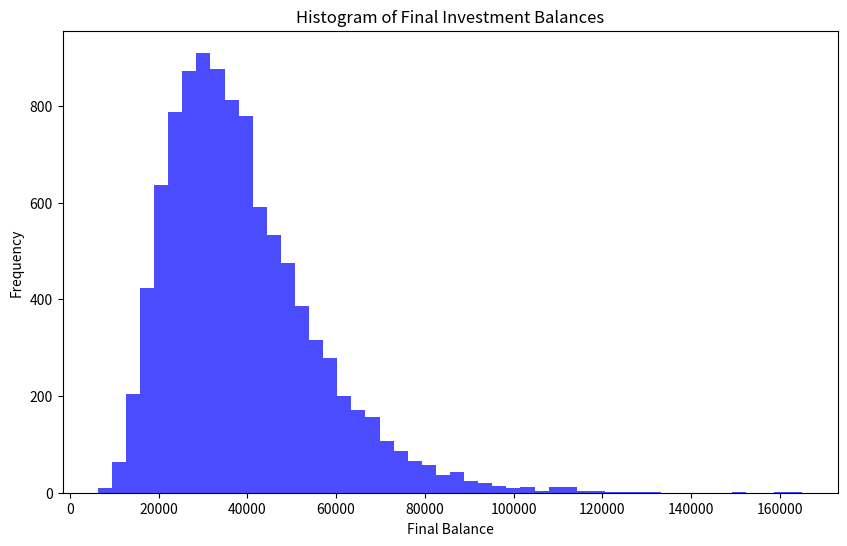

Recreate this plot in Python.
import numpy as np
import matplotlib.pyplot as plt

def monte_carlo_simulation(simulation_function, n_simulations=1000, **kwargs):
    """
    Run a Monte Carlo simulation using a specified simulation function.
    """
    results = []
    for _ in range(n_simulations):
        result = simulation_function(**kwargs)
        results.append(result)
    
    return results

def investment_return_simulation(initial_investment, years, avg_return, std_dev):
    """
    Simulate the future value of an investment with random annual returns.
    """
    annual_returns = np.random.normal(avg_return, std_dev, years)
    end_balance = initial_investment

    for annual_return in annual_returns:
        end_balance *= (1 + annual_return)

    return end_balance

def output_simulation_statistics(simulation_results):
    """
    Output key statistics from the Monte Carlo simulation results.
    """
    mean_result = np.mean(simulation_results)
    median_result = np.median(simulation_results)
    min_result = np.min(simulation_results)
    max_result = np.max(simulation_results)
    percentile_25 = np.percentile(simulation_results, 25)
    percentile_75 = np.percentile(simulation_results, 75)

    print(f"Mean Final Balance: ${mean_result:,.2f}")
    print(f"Median Final Balance: ${median_result:,.2f}")
    print(f"Minimum Final Balance: ${min_result:,.2f}")
    print(f"Maximum Final Balance: ${max_result:,.2f}")
    print(f"25th Percentile: ${percentile_25:,.2f}")
    print(f"75th Percentile: ${percentile_75:,.2f}")

def plot_simulation_results(simulation_results):
    """
    Plot a histogram of the final balances from the Monte Carlo simulation results.
    """
    plt.figure(figsize=(10, 6))
    plt.hist(simulation_results, bins=50, color='blue', alpha=0.7)
    plt.title('Histogram of Final Investment Balances')
    plt.xlabel('Final Balance')
    plt.ylabel('Frequency')
    plt.show()

# Example usage
n_simulations = 10000
initial_investment = 10000  # The amount of money you start with
years = 20                  # The duration of the investment in years
avg_return = 0.07           # The average annual return (e.g., 7%)
std_dev = 0.1               # The standard deviation of the annual return (e.g., 10%)

# Running the Monte Carlo simulation
simulation_results = monte_carlo_simulation(investment_return_simulation, n_simulations, 
                                            initial_investment=initial_investment, 
                                            years=years, 
                                            avg_return=avg_return, 
                                            std_dev=std_dev)

# Outputting the results and plotting the histogram
output_simulation_statistics(simulation_results)
plot_simulation_results(simulation_results)
